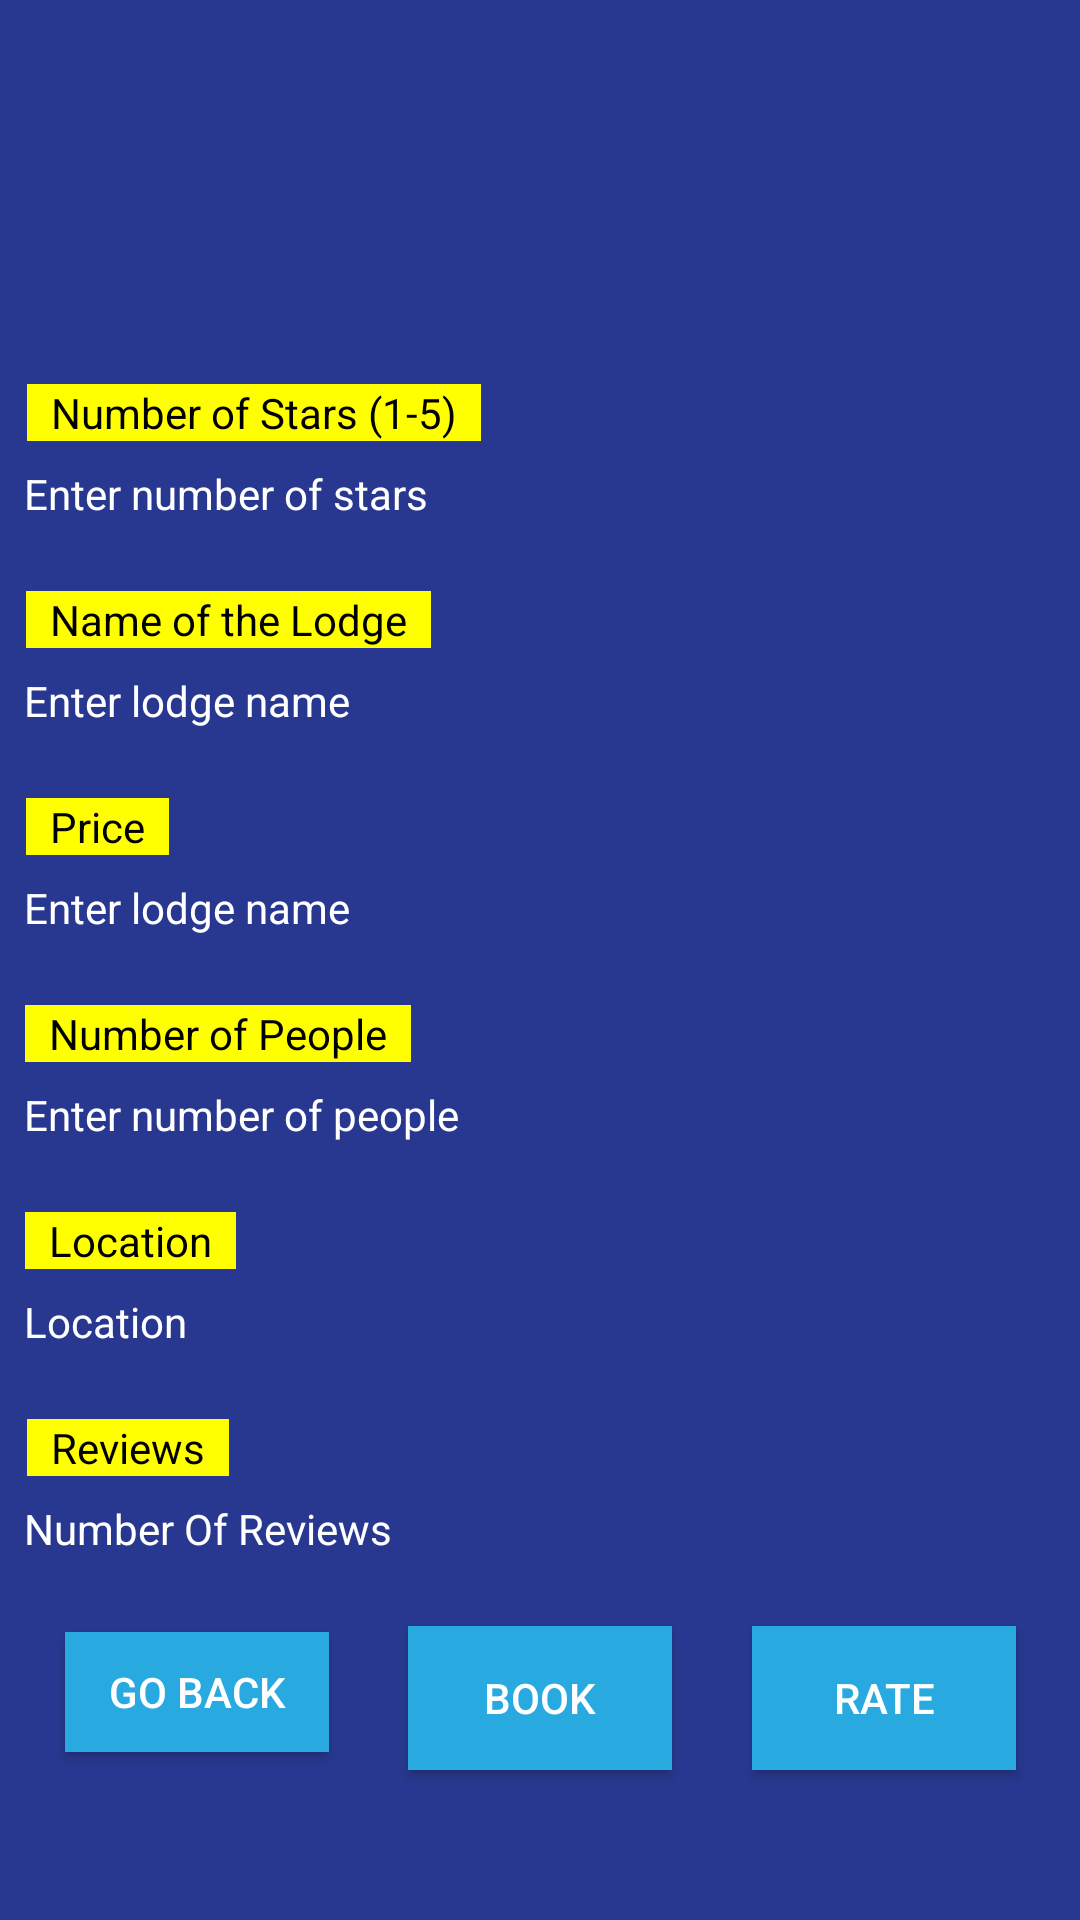

This screen was rendered from an Android layout file. Write that file and the resources it references.
<!-- AndroidManifest.xml: application theme Base.Theme.Background -->
<!-- res/layout/selectedlodge.xml -->
<?xml version="1.0" encoding="utf-8"?>
<androidx.constraintlayout.widget.ConstraintLayout xmlns:android="http://schemas.android.com/apk/res/android"
    xmlns:app="http://schemas.android.com/apk/res-auto"
    xmlns:tools="http://schemas.android.com/tools"
    android:layout_width="match_parent"
    android:layout_height="match_parent"
    android:background="@color/color2"
    android:orientation="vertical"
    tools:context=".activity.selectedlodge.SelectedLodge">


    <ImageView
        android:id="@+id/selectedlodge"
        android:layout_width="405dp"
        android:layout_height="198dp"
        android:layout_marginTop="8dp"
        app:layout_constraintBottom_toTopOf="@+id/Stars"
        app:layout_constraintEnd_toEndOf="parent"
        app:layout_constraintStart_toStartOf="parent"
        app:layout_constraintTop_toTopOf="parent">

    </ImageView>

    <TextView
        android:id="@+id/Stars"
        android:layout_width="wrap_content"
        android:layout_height="wrap_content"
        android:layout_marginTop="13dp"
        android:layout_marginEnd="191dp"
        android:layout_marginBottom="8dp"
        android:background="@color/yellow"
        android:paddingLeft="8dp"
        android:paddingRight="8dp"
        android:text="Number of Stars (1-5)"
        android:textColor="@color/black"
        android:textColorHint="@color/white"
        android:textSize="14sp"
        app:layout_constraintBottom_toTopOf="@+id/textStars"
        app:layout_constraintEnd_toEndOf="parent"
        app:layout_constraintStart_toStartOf="parent"
        app:layout_constraintTop_toBottomOf="@+id/selectedlodge" />

    <TextView
        android:id="@+id/textStars"
        android:layout_width="376dp"
        android:layout_height="32dp"
        android:layout_marginStart="32dp"
        android:layout_marginBottom="10dp"
        android:hint="Enter number of stars"
        android:inputType="number"
        android:textColor="@color/white"
        android:textColorHint="@color/white"
        android:textSize="14sp"
        app:layout_constraintBottom_toTopOf="@+id/lodgeName"
        app:layout_constraintEnd_toEndOf="parent"
        app:layout_constraintStart_toStartOf="parent"
        app:layout_constraintTop_toBottomOf="@+id/Stars" />

    <TextView
        android:id="@+id/lodgeName"
        android:layout_width="wrap_content"
        android:layout_height="wrap_content"
        android:layout_marginEnd="208dp"
        android:layout_marginBottom="8dp"
        android:background="@color/yellow"
        android:paddingLeft="8dp"
        android:paddingRight="8dp"
        android:text="Name of the Lodge"
        android:textColor="@color/black"
        android:textColorHint="@color/white"
        android:textSize="14sp"
        app:layout_constraintBottom_toTopOf="@+id/textLodgeName"
        app:layout_constraintEnd_toEndOf="parent"
        app:layout_constraintStart_toStartOf="parent"
        app:layout_constraintTop_toBottomOf="@+id/textStars" />

    <TextView
        android:id="@+id/textLodgeName"
        android:layout_width="376dp"
        android:layout_height="32dp"
        android:layout_marginStart="32dp"
        android:layout_marginBottom="10dp"
        android:hint="Enter lodge name"
        android:textColor="@color/white"
        android:textColorHint="@color/white"
        android:textSize="14sp"
        app:layout_constraintBottom_toTopOf="@+id/price"
        app:layout_constraintEnd_toEndOf="parent"
        app:layout_constraintStart_toStartOf="parent"
        app:layout_constraintTop_toBottomOf="@+id/lodgeName" />

    <TextView
        android:id="@+id/price"
        android:layout_width="wrap_content"
        android:layout_height="wrap_content"
        android:layout_marginEnd="295dp"
        android:layout_marginBottom="8dp"
        android:background="@color/yellow"
        android:paddingLeft="8dp"
        android:paddingRight="8dp"
        android:text="Price"
        android:textColor="@color/black"
        android:textColorHint="@color/white"
        android:textSize="14sp"
        app:layout_constraintBottom_toTopOf="@+id/textPrice"
        app:layout_constraintEnd_toEndOf="parent"
        app:layout_constraintHorizontal_bias="0.5"
        app:layout_constraintStart_toStartOf="parent"
        app:layout_constraintTop_toBottomOf="@+id/textLodgeName" />

    <TextView
        android:id="@+id/textPrice"
        android:layout_width="376dp"
        android:layout_height="32dp"
        android:layout_marginStart="32dp"
        android:hint="Enter lodge name"
        android:textColor="@color/white"
        android:textColorHint="@color/white"
        android:textSize="14sp"
        app:layout_constraintBottom_toTopOf="@+id/noOfPersons"
        app:layout_constraintEnd_toEndOf="parent"
        app:layout_constraintStart_toStartOf="parent"
        app:layout_constraintTop_toBottomOf="@+id/price" />

    <TextView
        android:id="@+id/noOfPersons"
        android:layout_width="wrap_content"
        android:layout_height="wrap_content"
        android:layout_marginTop="10dp"
        android:layout_marginEnd="215dp"
        android:layout_marginBottom="8dp"
        android:background="@color/yellow"
        android:paddingLeft="8dp"
        android:paddingRight="8dp"
        android:text="Number of People"
        android:textColor="@color/black"
        android:textColorHint="@color/white"
        android:textSize="14sp"
        app:layout_constraintBottom_toTopOf="@+id/textNoOfPersons"
        app:layout_constraintEnd_toEndOf="parent"
        app:layout_constraintHorizontal_bias="0.503"
        app:layout_constraintStart_toStartOf="parent"
        app:layout_constraintTop_toBottomOf="@+id/textPrice" />

    <TextView
        android:id="@+id/textNoOfPersons"
        android:layout_width="376dp"
        android:layout_height="32dp"
        android:layout_marginStart="32dp"
        android:hint="Enter number of people"
        android:inputType="number"
        android:textColor="@color/white"
        android:textColorHint="@color/white"
        android:textSize="14sp"
        app:layout_constraintBottom_toTopOf="@+id/location"
        app:layout_constraintEnd_toEndOf="parent"
        app:layout_constraintStart_toStartOf="parent"
        app:layout_constraintTop_toBottomOf="@+id/noOfPersons" />

    <TextView
        android:id="@+id/location"
        android:layout_width="wrap_content"
        android:layout_height="wrap_content"
        android:layout_marginTop="10dp"
        android:layout_marginEnd="273dp"
        android:layout_marginBottom="8dp"
        android:background="@color/yellow"
        android:paddingLeft="8dp"
        android:paddingRight="8dp"
        android:text="Location"
        android:textColor="@color/black"
        android:textColorHint="@color/white"
        android:textSize="14sp"
        app:layout_constraintBottom_toTopOf="@+id/textLocation"
        app:layout_constraintEnd_toEndOf="parent"
        app:layout_constraintStart_toStartOf="parent"
        app:layout_constraintTop_toBottomOf="@+id/textNoOfPersons" />

    <TextView
        android:id="@+id/textLocation"
        android:layout_width="376dp"
        android:layout_height="32dp"
        android:layout_marginStart="32dp"
        android:hint="Location"
        android:textColor="@color/white"
        android:textColorHint="@color/white"
        android:textSize="14sp"
        app:layout_constraintBottom_toTopOf="@+id/reviews"
        app:layout_constraintEnd_toEndOf="parent"
        app:layout_constraintStart_toStartOf="parent"
        app:layout_constraintTop_toBottomOf="@+id/location" />

    <TextView
        android:id="@+id/reviews"
        android:layout_width="wrap_content"
        android:layout_height="wrap_content"
        android:layout_marginTop="10dp"
        android:layout_marginEnd="275dp"
        android:layout_marginBottom="8dp"
        android:background="@color/yellow"
        android:paddingLeft="8dp"
        android:paddingRight="8dp"
        android:text="Reviews"
        android:textColor="@color/black"
        android:textColorHint="@color/white"
        android:textSize="14sp"
        app:layout_constraintBottom_toTopOf="@+id/textReviews"
        app:layout_constraintEnd_toEndOf="parent"
        app:layout_constraintStart_toStartOf="parent"
        app:layout_constraintTop_toBottomOf="@+id/textLocation" />

    <TextView
        android:id="@+id/textReviews"
        android:layout_width="376dp"
        android:layout_height="32dp"
        android:layout_marginStart="32dp"
        android:hint="Number Of Reviews"
        android:textColor="@color/white"
        android:textColorHint="@color/white"
        android:textSize="14sp"
        app:layout_constraintBottom_toTopOf="@+id/book"
        app:layout_constraintEnd_toEndOf="parent"
        app:layout_constraintStart_toStartOf="parent"
        app:layout_constraintTop_toBottomOf="@+id/reviews" />


    <androidx.appcompat.widget.AppCompatButton
        android:id="@+id/book"
        android:layout_width="wrap_content"
        android:layout_height="wrap_content"
        android:layout_marginStart="5dp"
        android:layout_marginTop="10dp"
        android:layout_marginEnd="5dp"
        android:layout_marginBottom="50dp"
        android:background="@color/color1"
        android:text="Book"
        android:textColor="@color/white"
        app:layout_constraintBottom_toBottomOf="parent"
        app:layout_constraintEnd_toStartOf="@+id/rate"
        app:layout_constraintStart_toEndOf="@+id/goBack"
        app:layout_constraintTop_toBottomOf="@+id/textReviews" />

    <androidx.appcompat.widget.AppCompatButton
        android:id="@+id/rate"
        android:layout_width="wrap_content"
        android:layout_height="wrap_content"
        android:layout_marginTop="40dp"
        android:layout_marginBottom="50dp"
        android:background="@color/color1"
        android:enabled="true"
        android:text="Rate"
        android:textColor="@color/white"
        app:layout_constraintBottom_toBottomOf="parent"
        app:layout_constraintEnd_toEndOf="parent"
        app:layout_constraintStart_toEndOf="@+id/book"
        app:layout_constraintTop_toBottomOf="@+id/textReviews"
        app:layout_constraintVertical_bias="1.0" />

    <androidx.appcompat.widget.AppCompatButton
        android:id="@+id/goBack"
        android:layout_width="wrap_content"
        android:layout_height="40dp"
        android:layout_marginTop="40dp"
        android:layout_marginBottom="56dp"
        android:background="@color/color1"
        android:text="Go Back"
        android:textColor="@color/white"
        app:layout_constraintBottom_toBottomOf="parent"
        app:layout_constraintEnd_toStartOf="@+id/book"
        app:layout_constraintStart_toStartOf="parent"
        app:layout_constraintTop_toBottomOf="@+id/textReviews"
        app:layout_constraintVertical_bias="1.0" />

    <androidx.constraintlayout.widget.Guideline
        android:id="@+id/guideline"
        android:layout_width="wrap_content"
        android:layout_height="wrap_content"
        android:orientation="vertical"
        app:layout_constraintGuide_begin="34dp" />


</androidx.constraintlayout.widget.ConstraintLayout>
<!-- resources referenced by this layout -->
<resources>
  <color name="black">#FF000000</color>
  <color name="color1">#28A9E0</color>
  <color name="color2">#283890</color>
  <color name="white">#FFFFFFFF</color>
  <color name="yellow">#FFFF00</color>
  <style name="Base.Theme.Background" parent="Theme.Material3.DayNight.NoActionBar">
          <item name="android:windowBackground">@drawable/background</item>
      </style>
  <!-- drawable background: png bitmap (drawable, 12621 bytes) -->
</resources>
